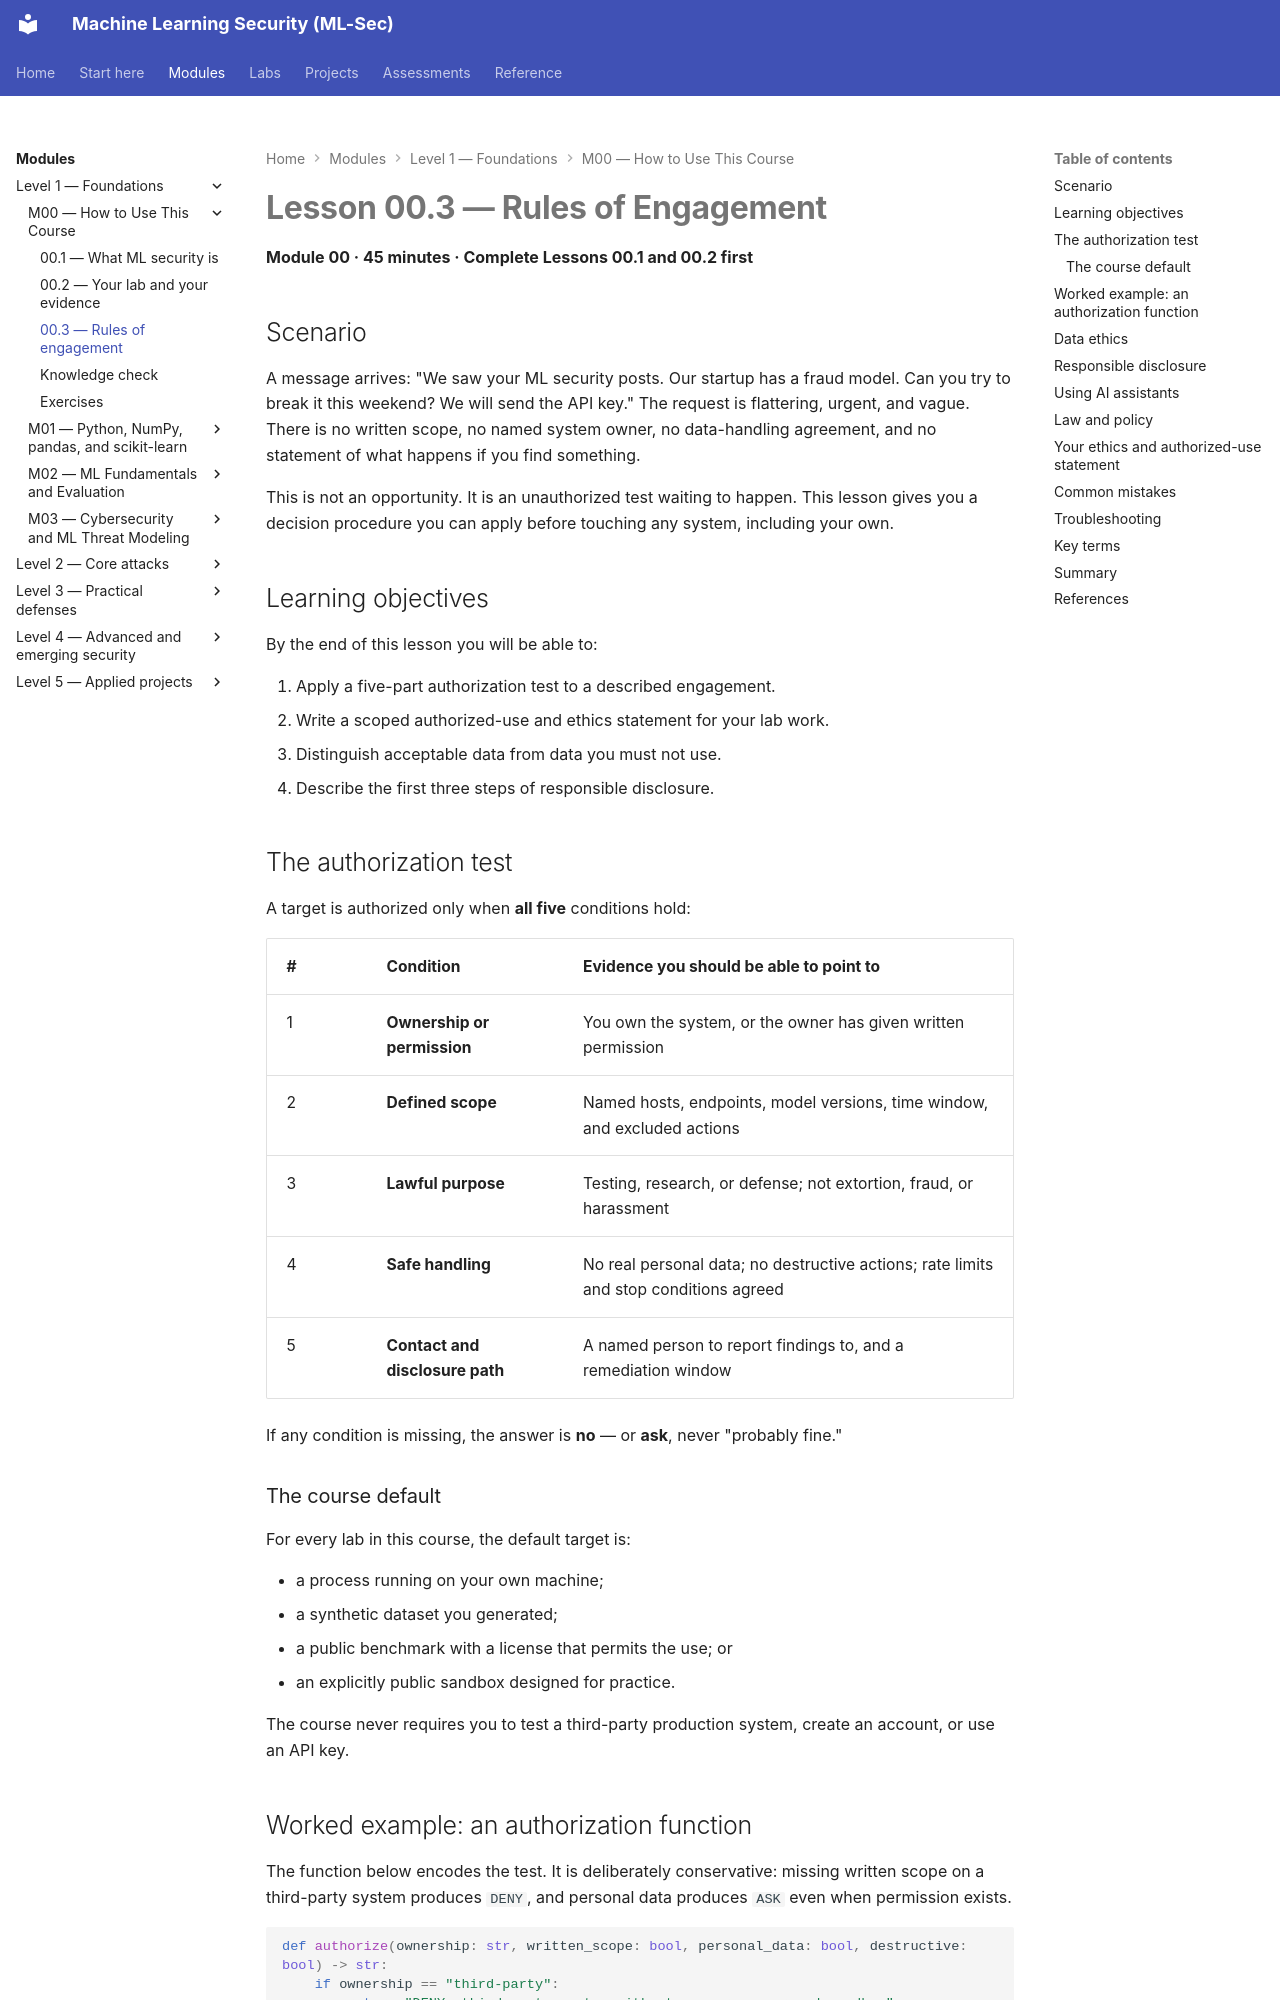

repository: nadeem-majeedch/MLSec · page: modules/m00-orientation/lesson-3-rules-of-engagement/index.html · generator: mkdocs

# Lesson 00.3 — Rules of Engagement

**Module 00 · 45 minutes · Complete Lessons 00.1 and 00.2 first**

## Scenario

A message arrives: "We saw your ML security posts. Our startup has a fraud model. Can you try to break it this weekend? We will send the API key." The request is flattering, urgent, and vague. There is no written scope, no named system owner, no data-handling agreement, and no statement of what happens if you find something.

This is not an opportunity. It is an unauthorized test waiting to happen. This lesson gives you a decision procedure you can apply before touching any system, including your own.

## Learning objectives

By the end of this lesson you will be able to:

1. Apply a five-part authorization test to a described engagement.
2. Write a scoped authorized-use and ethics statement for your lab work.
3. Distinguish acceptable data from data you must not use.
4. Describe the first three steps of responsible disclosure.

## The authorization test

A target is authorized only when **all five** conditions hold:

| # | Condition | Evidence you should be able to point to |
|---|---|---|
| 1 | **Ownership or permission** | You own the system, or the owner has given written permission |
| 2 | **Defined scope** | Named hosts, endpoints, model versions, time window, and excluded actions |
| 3 | **Lawful purpose** | Testing, research, or defense; not extortion, fraud, or harassment |
| 4 | **Safe handling** | No real personal data; no destructive actions; rate limits and stop conditions agreed |
| 5 | **Contact and disclosure path** | A named person to report findings to, and a remediation window |

If any condition is missing, the answer is **no** — or **ask**, never "probably fine."

### The course default

For every lab in this course, the default target is:

- a process running on your own machine;
- a synthetic dataset you generated;
- a public benchmark with a license that permits the use; or
- an explicitly public sandbox designed for practice.

The course never requires you to test a third-party production system, create an account, or use an API key.
